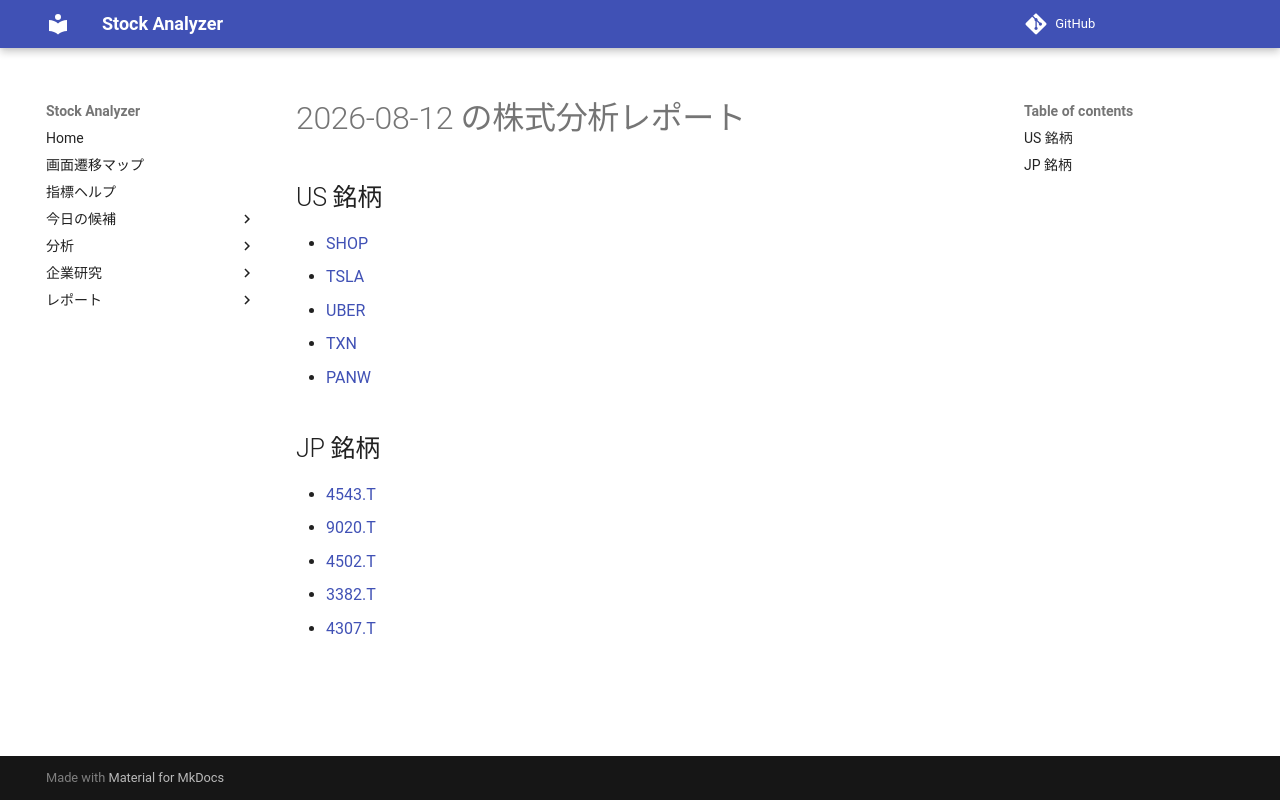

repository: Yumi-note/Making-APP · page: reports/2026-08-12/164122/index.html · generator: mkdocs

# 2026-08-12 の株式分析レポート

## US 銘柄

- [SHOP](SHOP.md)
- [TSLA](TSLA.md)
- [UBER](UBER.md)
- [TXN](TXN.md)
- [PANW](PANW.md)

## JP 銘柄

- [4543.T](4543_T.md)
- [9020.T](9020_T.md)
- [4502.T](4502_T.md)
- [3382.T](3382_T.md)
- [4307.T](4307_T.md)
